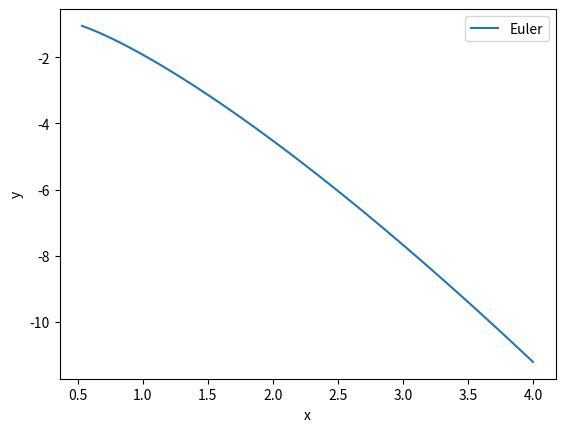

Here is the Python script that generated this plot:
import matplotlib.pyplot as plt


#EJERCIO APLICANDO EULER
def euler(f,x,y,h,m):
    u = []
    v = []
    for i in range(m):
        y = y + h*f(x,y)
        x = x + h
        u.append(x)
        v.append(y)
    return u,v

def f(x,y):
    '''Aqui añadimos la EDO'''
    return (1+4*x*y) / (3*x**2) #Esto se modifica


x = 0.5 #Esto se modifica
y = -1 #Esto se modifica
h = 0.035 #Esto se modifica
m = 100 #Esto se modifica
u,v = euler(f,x,y,h,m)

print('w_100', v[-1])

def error(v,v_aprox):
    return abs(v-v_aprox)

print('Error: ', error(-11.46,v[-1]))

#Grafica
plt.plot(u,v,label='Euler')
plt.xlabel('x')
plt.ylabel('y')
plt.legend()
plt.show()

